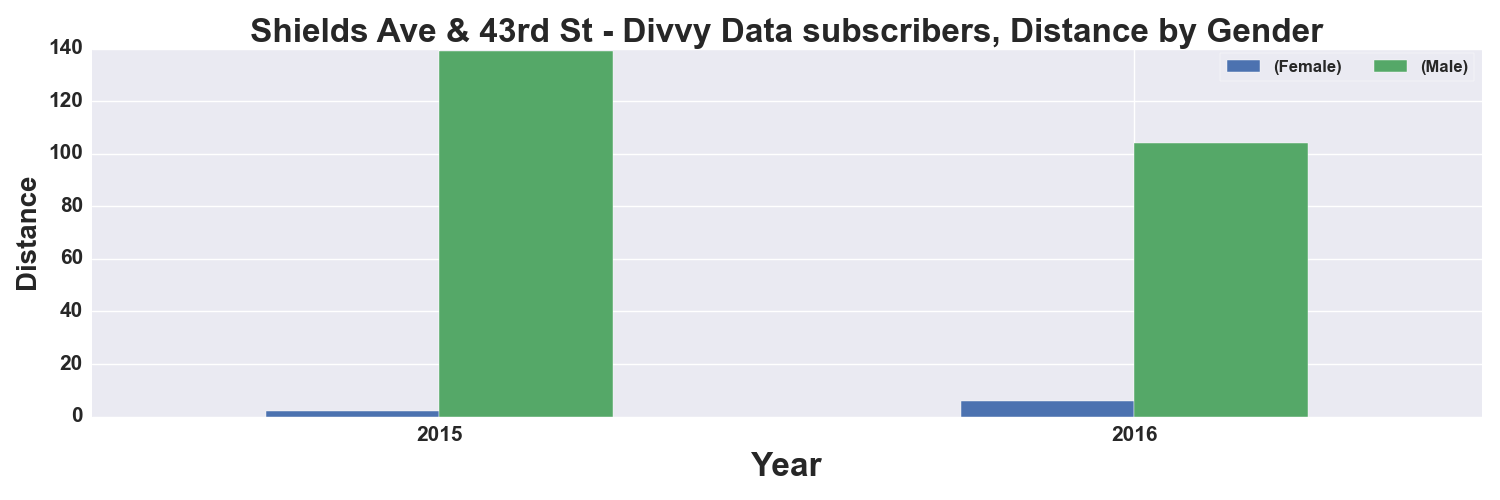

The file beside this chart, header and first rows:
, START TIME YEAR, DISTANCE_Miles, DISTANCE_Miles
GENDER, , Female, Male
0, 2015, 2.0, 139.0
1, 2016, 6.0, 104.0
